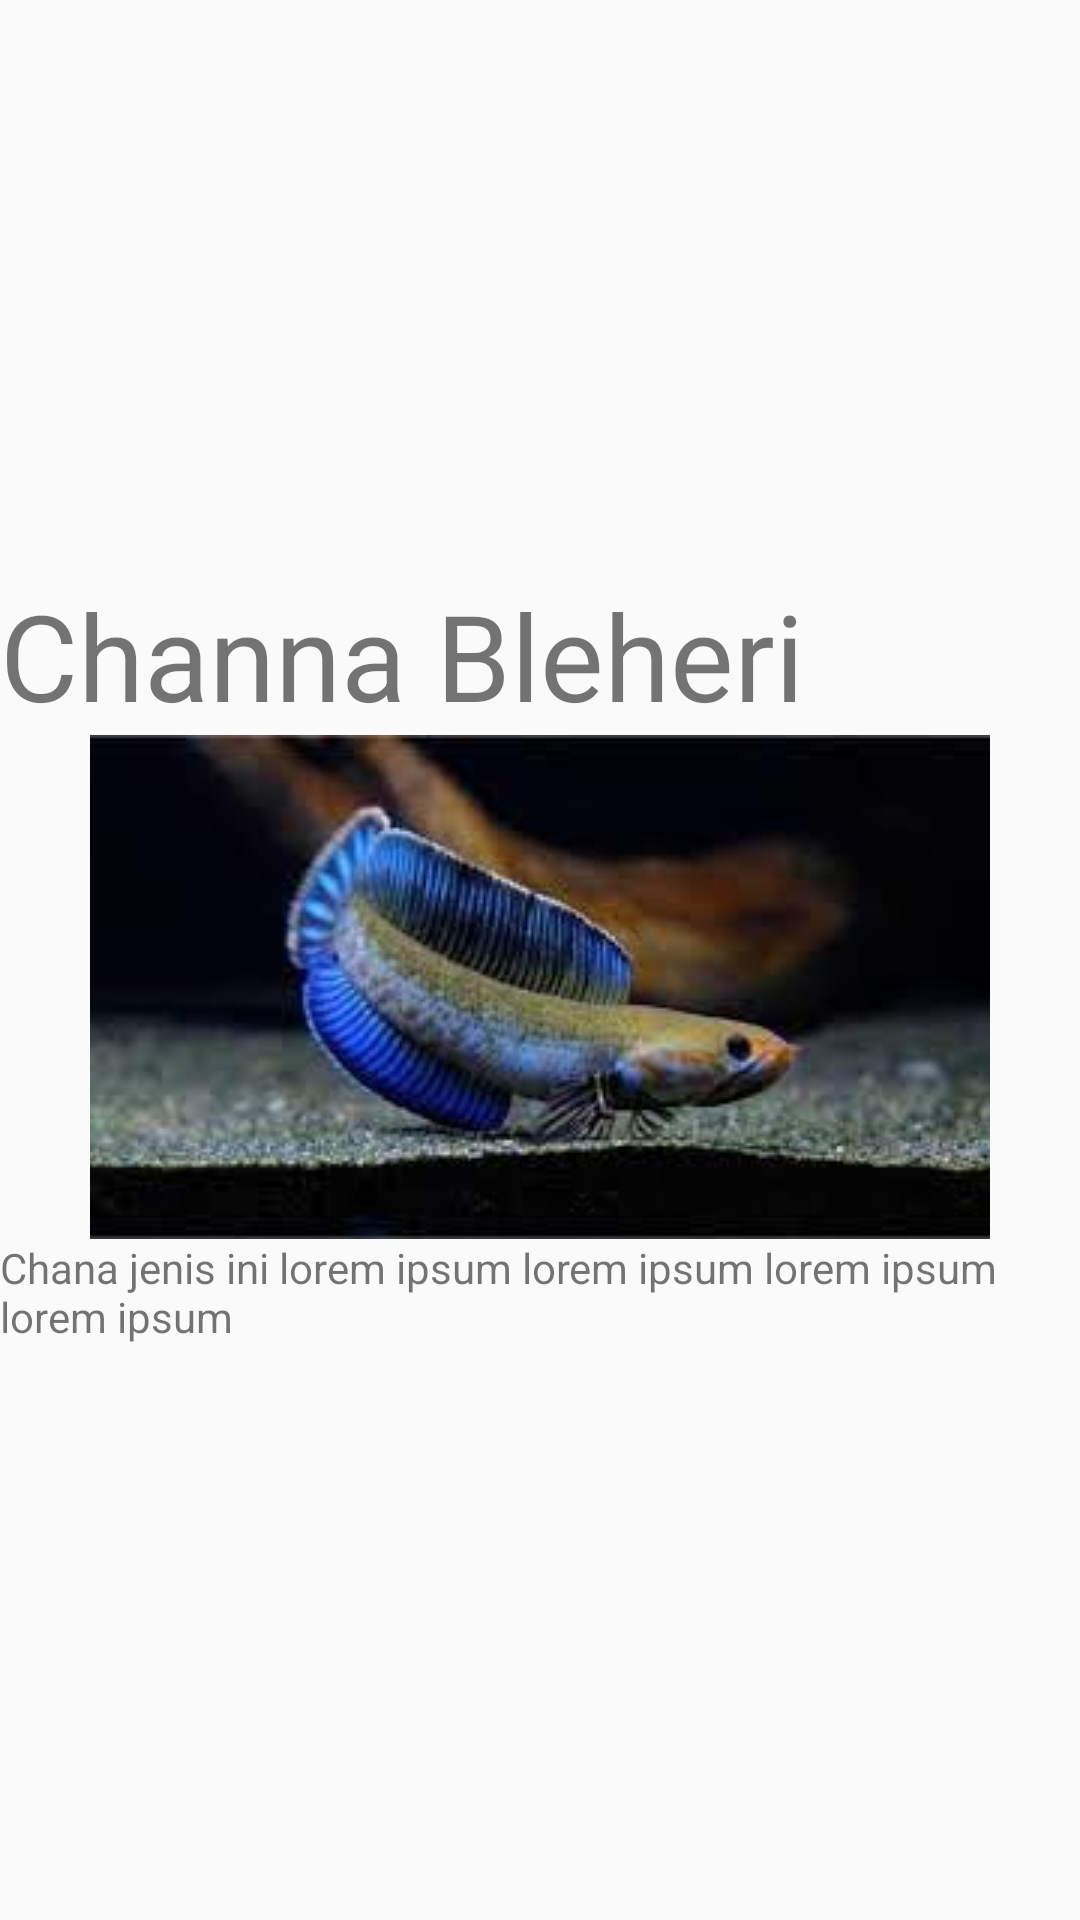

Layout XML and referenced resources for this Android screen:
<!-- AndroidManifest.xml: application theme Theme.PakarChanna -->
<!-- res/layout/channa_bleheri.xml -->
<?xml version="1.0" encoding="utf-8"?>
<LinearLayout xmlns:android="http://schemas.android.com/apk/res/android"
    android:layout_width="match_parent"
    android:layout_height="match_parent"
    android:orientation="vertical"
    android:gravity="center">

    <TextView
        android:layout_width="match_parent"
        android:layout_height="wrap_content"
        android:text="Channa Bleheri"
        android:textSize="40sp"/>

    <ImageView
        android:layout_width="match_parent"
        android:layout_height="wrap_content"
        android:src="@drawable/andrao"/>

    <TextView
        android:layout_width="match_parent"
        android:layout_height="wrap_content"
        android:text="Chana jenis ini lorem ipsum lorem ipsum lorem ipsum lorem ipsum"/>


</LinearLayout>
<!-- resources referenced by this layout -->
<resources>
  <!-- drawable andrao: jpg bitmap (drawable-v24, 6466 bytes) -->
  <style name="Theme.PakarChanna" parent="Theme.AppCompat.Light.DarkActionBar">
          
          <item name="colorPrimary">@color/purple_500</item>
          <item name="colorPrimaryDark">@color/purple_700</item>
          <item name="colorAccent">@color/teal_200</item>
          
      </style>
  <!-- not gathered from this repository: default colours our renderer supplied (Android Studio template values) -->
  <color name="purple_500">#FF6200EE</color>
  <color name="purple_700">#FF3700B3</color>
  <color name="teal_200">#FF03DAC5</color>
</resources>
